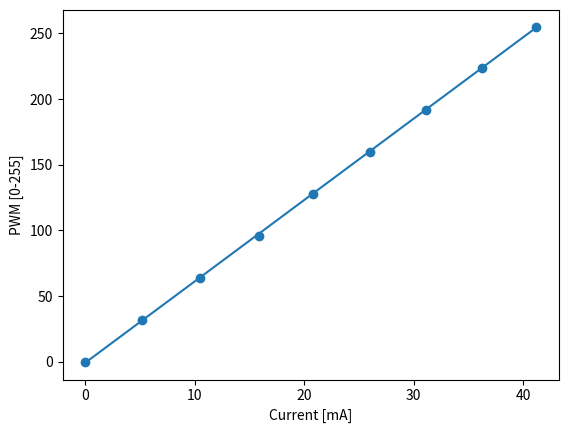

Source code (Python):
import numpy
import matplotlib.pyplot as plt
from scipy import stats
import math

ledcWrites = numpy.array([0, 32, 64, 96, 128, 160, 192, 224, 255])
currents = numpy.array([0, 5.2, 10.5, 15.9, 20.8, 26.0, 31.1, 36.3, 41.2])
fit = stats.linregress(currents, ledcWrites)
print(f"slope = {fit.slope}\tintercept = {fit.intercept}")
plt.scatter(currents, ledcWrites)
plt.plot(currents, fit.slope*currents + fit.intercept)
plt.xlabel("Current [mA]")
plt.ylabel("PWM [0-255]")
# plt.show()

# 1000 ft^3/s highest flow rate

flow = 1001
if flow < 0.1:
    current = 0
    pwm = 0
elif flow > 1000.0:
    current = 41.2
    pwm = 255
else:
    current = (math.log10(flow)+1) * 10
    pwm = round(fit.slope * current + fit.intercept)

print(f"flow = {flow}\tCurrent = {current}\tPWM = {pwm}")
